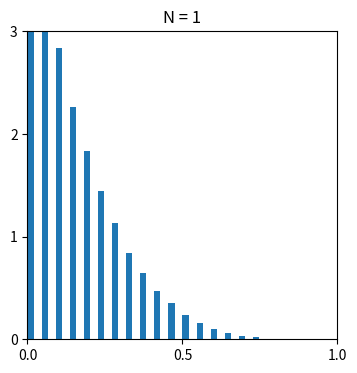

The script that saved this image: (Note: this script raises an exception after producing the figure.)
# Central Limit theorem

# Author: Animesh Gupta


import numpy as np
import matplotlib.pyplot as plt 

#number of samples  
samples = 100000
bins = 20
N = [1, 5] 
  
  
def convolutionHist(N,sampleSize,bins):
# Generating 1, 5 random numbers from 1 to 5 
# taking their mean and appending it to list means. 
    means = []
    for j in N: 
        # Generating seed so that we can get same result  
        # every time the loop is run... 
        np.random.seed(1)
        x = np.mean( 
            np.random.beta( 
                1, 5,[sampleSize,j]),axis=1) 
        means.append(x) 
        
    return means

def plot_convolutionHist(means,N,sampleSize,bins):
    for i, mean_ in zip(N, means):
        counts, nbinslocation = np.histogram(mean_, bins=20)

        counts = counts / (sampleSize/bins)
        
        plt.figure(figsize=(4,4))
        plt.title(f'N = {i}')
        plt.bar(nbinslocation[:-1], counts, width=0.02, color='tab:blue', align='edge')
        plt.xticks(np.linspace(0,1,3))
        plt.yticks(np.linspace(0,3,4))
        plt.xlim(0, 1)
        plt.ylim(0, 3)
        plt.savefig(f"figures/clt_N_{i}.pdf", dpi=300)
        plt.show()
        
means = convolutionHist(N,samples,bins)
plot_convolutionHist(means,N,samples,bins)
